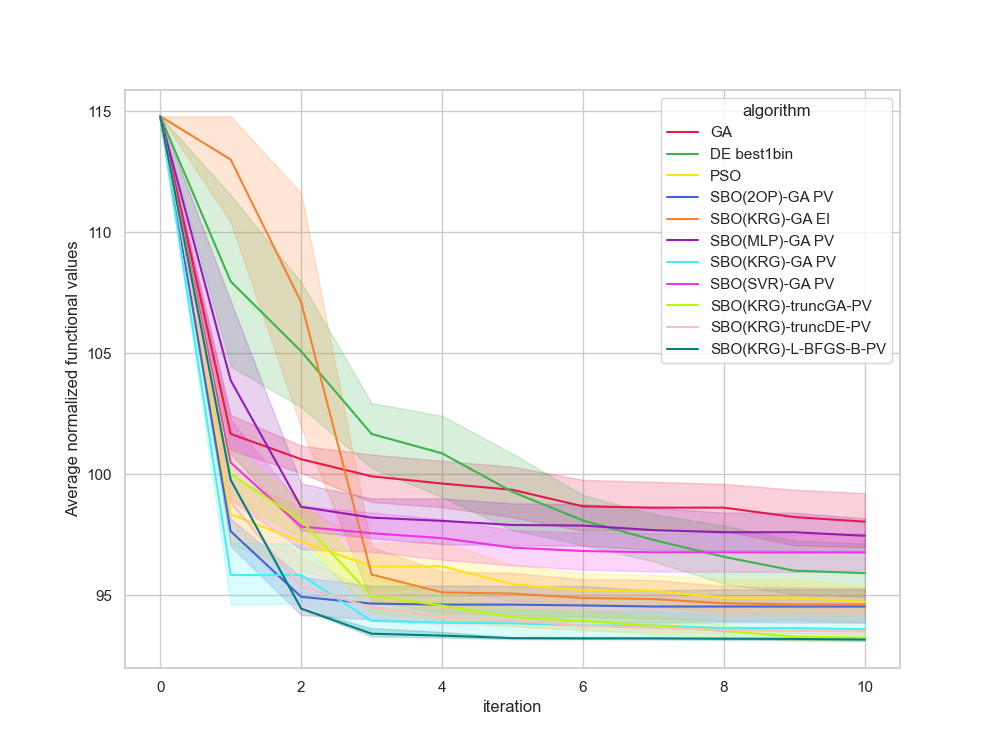

Source data for this figure (header and first rows):
, Unnamed: 0, value, iteration, algorithm, replicate
0, 0, 114.8, 0, GA, 0
1, 1, 99.68, 1, GA, 0
2, 2, 99.68, 2, GA, 0
3, 3, 99.68, 3, GA, 0
4, 4, 99.68, 4, GA, 0
5, 5, 99.68, 5, GA, 0
6, 6, 96.71, 6, GA, 0
7, 7, 96.71, 7, GA, 0
8, 8, 96.71, 8, GA, 0
9, 9, 96.71, 9, GA, 0
10, 10, 96.71, 10, GA, 0
11, 11, 114.8, 0, GA, 1
12, 12, 101.6, 1, GA, 1
13, 13, 99.68, 2, GA, 1
14, 14, 99.68, 3, GA, 1
15, 15, 99.68, 4, GA, 1
16, 16, 97.07, 5, GA, 1
17, 17, 97.07, 6, GA, 1
18, 18, 97.07, 7, GA, 1
19, 19, 97.07, 8, GA, 1
20, 20, 94.77, 9, GA, 1
21, 21, 94.77, 10, GA, 1
22, 22, 114.8, 0, GA, 2
23, 23, 104.5, 1, GA, 2
24, 24, 101.6, 2, GA, 2
25, 25, 101.6, 3, GA, 2
26, 26, 101.6, 4, GA, 2
27, 27, 101.6, 5, GA, 2
28, 28, 99.08, 6, GA, 2
29, 29, 99.08, 7, GA, 2
30, 30, 99.08, 8, GA, 2
31, 31, 99.08, 9, GA, 2
32, 32, 99.08, 10, GA, 2
33, 33, 114.8, 0, GA, 3
34, 34, 101.5, 1, GA, 3
35, 35, 101.5, 2, GA, 3
36, 36, 101.5, 3, GA, 3
37, 37, 98.59, 4, GA, 3
38, 38, 98.59, 5, GA, 3
39, 39, 98.59, 6, GA, 3
40, 40, 98.06, 7, GA, 3
41, 41, 98.06, 8, GA, 3
42, 42, 98.06, 9, GA, 3
43, 43, 98.06, 10, GA, 3
44, 44, 114.8, 0, GA, 4
45, 45, 101.6, 1, GA, 4
46, 46, 99.54, 2, GA, 4
47, 47, 99.54, 3, GA, 4
48, 48, 99.54, 4, GA, 4
49, 49, 99.54, 5, GA, 4
50, 50, 98.59, 6, GA, 4
51, 51, 98.59, 7, GA, 4
52, 52, 98.59, 8, GA, 4
53, 53, 98.59, 9, GA, 4
54, 54, 96.7, 10, GA, 4
55, 55, 114.8, 0, GA, 5
56, 56, 101.6, 1, GA, 5
57, 57, 99.79, 2, GA, 5
58, 58, 99.79, 3, GA, 5
59, 59, 99.79, 4, GA, 5
... 1,150 more rows
